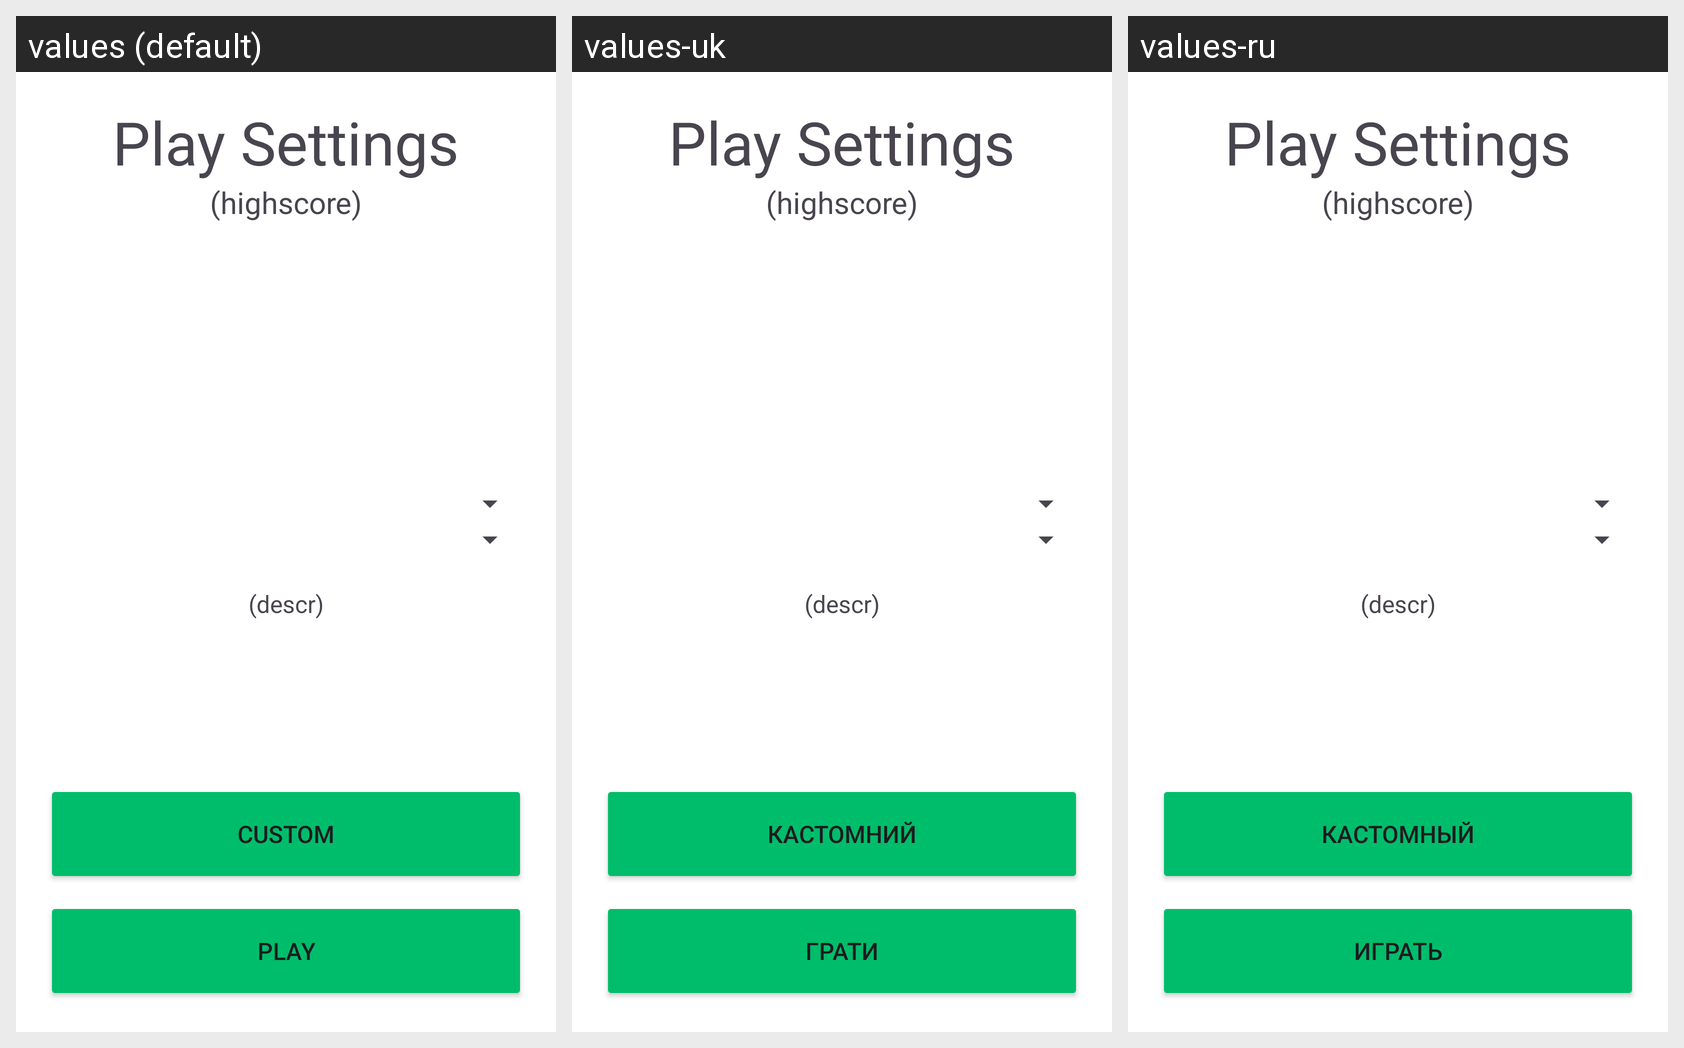

Strings drawn on this Android screen and how each of the app's shown locales translates them:
Android screen res/layout/activity_play_settings.xml rendered under 3 locales, left to right: values (default), values-uk, values-ru. Device: Nexus 5 (rendered at 1080×1920; each locale shown at half size, 540×960, under a caption strip naming it); theme Theme.QuadEqs.
Strings drawn on this screen, with the default value and each locale's value (text and hints the layout hard-codes appear in the picture but are not listed):

custom
  values: Custom
  values-uk: Кастомний
  values-ru: Кастомный

play
  values: Play
  values-uk: Грати
  values-ru: Играть
